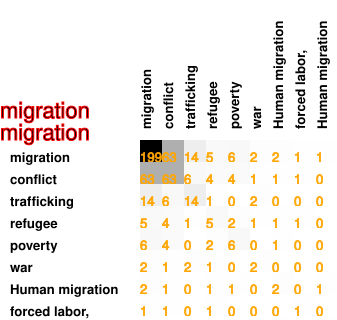

The data file committed next to this chart (first rows):
199, 63, 14, 5, 6, 2, 2, 1, 1
63, 63, 6, 4, 4, 1, 1, 1, 0
14, 6, 14, 1, 0, 2, 0, 0, 0
5, 4, 1, 5, 2, 1, 1, 1, 0
6, 4, 0, 2, 6, 0, 1, 0, 0
2, 1, 2, 1, 0, 2, 0, 0, 0
2, 1, 0, 1, 1, 0, 2, 0, 1
1, 1, 0, 1, 0, 0, 0, 1, 0
1, 0, 0, 0, 0, 0, 1, 0, 1
